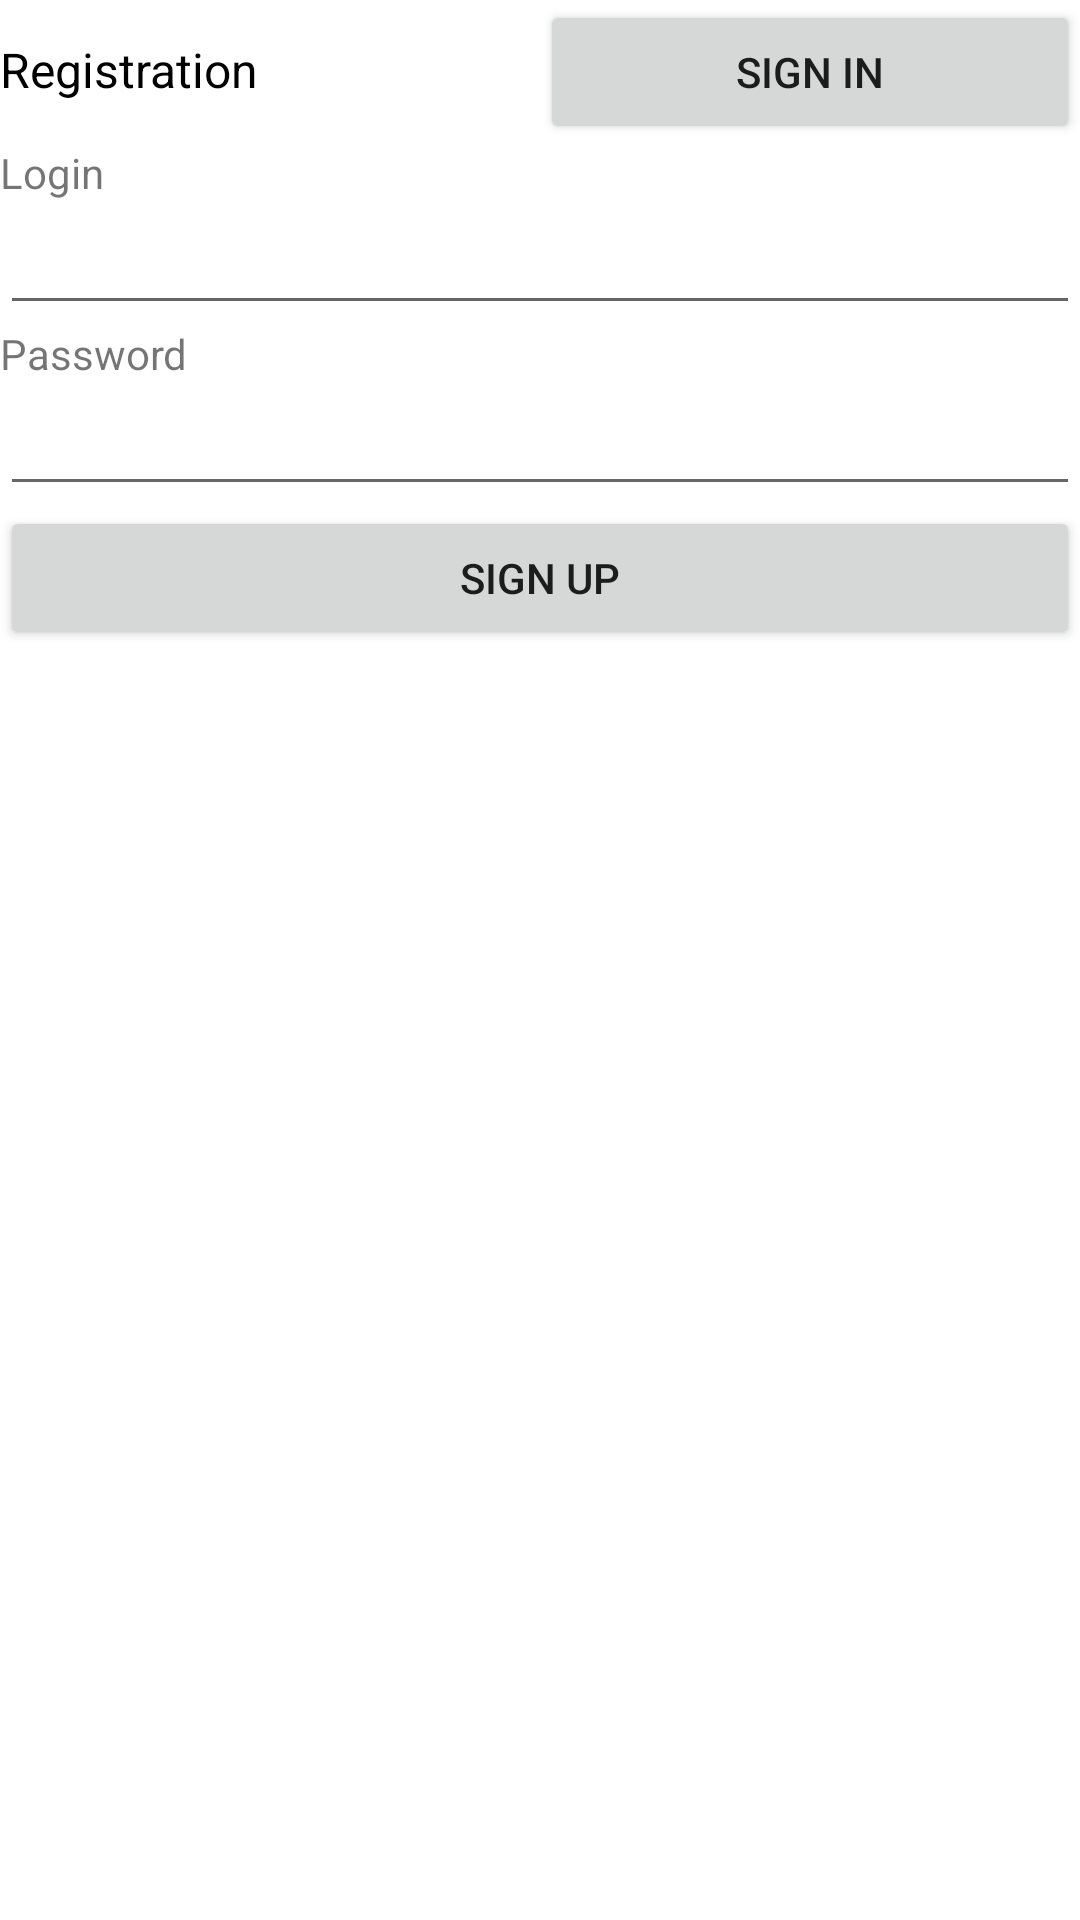

Android layout source for this screen:
<!-- AndroidManifest.xml: application theme Theme.TestLab_18 -->
<!-- res/layout/activity_reg.xml -->
<?xml version="1.0" encoding="utf-8"?>
<LinearLayout xmlns:android="http://schemas.android.com/apk/res/android"
    xmlns:app="http://schemas.android.com/apk/res-auto"
    xmlns:tools="http://schemas.android.com/tools"
    android:layout_width="match_parent"
    android:layout_height="match_parent"
    android:orientation="vertical"
    tools:context=".RegActivity">

    <LinearLayout
        android:layout_width="match_parent"
        android:layout_height="wrap_content"
        android:orientation="horizontal">

        <TextView
            android:id="@+id/tvReg"
            android:layout_width="match_parent"
            android:layout_height="wrap_content"
            android:layout_weight="1"
            android:text="@string/labReg"
            android:textColor="#000000"
            android:textSize="16sp" />

        <Button
            android:id="@+id/btnReturnSignIn"
            android:layout_width="match_parent"
            android:layout_height="wrap_content"
            android:layout_weight="1"
            android:onClick="on_sign_in_reg"
            android:text="@string/btnSignIN" />
    </LinearLayout>

    <TextView
        android:id="@+id/tvLoginReg"
        android:layout_width="match_parent"
        android:layout_height="wrap_content"
        android:text="@string/labLogin" />

    <EditText
        android:id="@+id/editTextRegLogin"
        android:layout_width="match_parent"
        android:layout_height="wrap_content"
        android:ems="10"
        android:inputType="textPersonName" />

    <TextView
        android:id="@+id/tvPassReg"
        android:layout_width="match_parent"
        android:layout_height="wrap_content"
        android:text="@string/labPass" />

    <EditText
        android:id="@+id/editTextRegPass"
        android:layout_width="match_parent"
        android:layout_height="wrap_content"
        android:ems="10"
        android:inputType="textPersonName" />

    <Button
        android:id="@+id/btnSignUpReg"
        android:layout_width="match_parent"
        android:layout_height="wrap_content"
        android:onClick="on_sign_up_reg"
        android:text="@string/btnSignUP" />

</LinearLayout>
<!-- resources referenced by this layout -->
<resources>
  <string name="btnSignIN">SIGN IN</string>
  <string name="btnSignUP">SIGN UP</string>
  <string name="labLogin">Login</string>
  <string name="labPass">Password</string>
  <string name="labReg">Registration</string>
  <style name="Theme.TestLab_18" parent="Theme.MaterialComponents.DayNight.DarkActionBar">
          
          <item name="colorPrimary">@color/purple_500</item>
          <item name="colorPrimaryVariant">@color/purple_700</item>
          <item name="colorOnPrimary">@color/white</item>
          
          <item name="colorSecondary">@color/teal_200</item>
          <item name="colorSecondaryVariant">@color/teal_700</item>
          <item name="colorOnSecondary">@color/black</item>
          
          <item name="android:statusBarColor" tools:targetApi="l">?attr/colorPrimaryVariant</item>
          
      </style>
  <!-- not gathered from this repository: default colours our renderer supplied (Android Studio template values) -->
  <color name="purple_500">#FF6200EE</color>
  <color name="purple_700">#FF3700B3</color>
  <color name="teal_200">#FF03DAC5</color>
  <color name="teal_700">#FF018786</color>
  <color name="black">#FF000000</color>
  <color name="white">#FFFFFFFF</color>
</resources>
